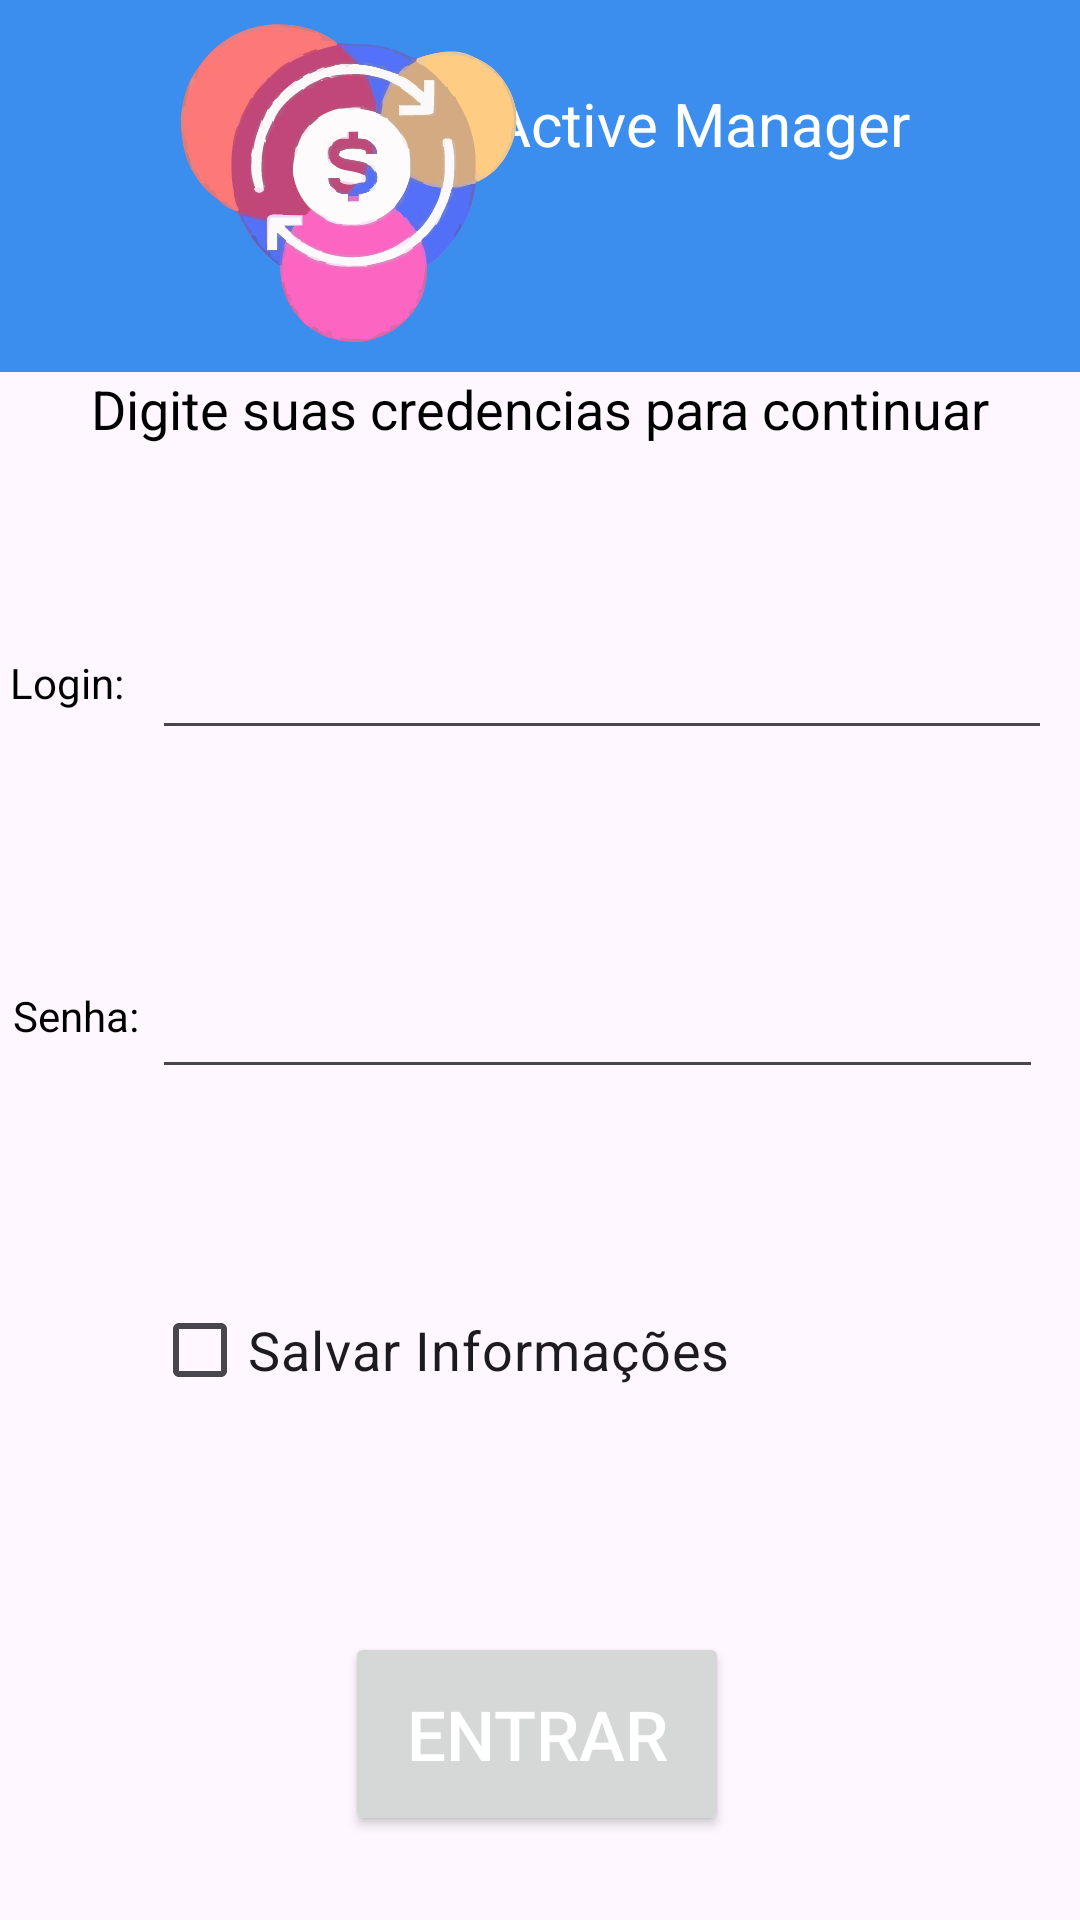

This screen was rendered from an Android layout file. Write that file and the resources it references.
<!-- AndroidManifest.xml: application theme Theme.Vixi -->
<!-- res/layout/activity_main.xml -->
<?xml version="1.0" encoding="utf-8"?>
<androidx.constraintlayout.widget.ConstraintLayout xmlns:android="http://schemas.android.com/apk/res/android"
    xmlns:app="http://schemas.android.com/apk/res-auto"
    xmlns:tools="http://schemas.android.com/tools"
    android:id="@+id/listactivity"
    android:layout_width="match_parent"
    android:layout_height="match_parent"
    tools:context=".MainActivity">

    <CheckBox
        android:id="@+id/checkBox"
        android:layout_width="255dp"
        android:layout_height="76dp"
        android:layout_marginBottom="152dp"
        android:text="Salvar Informações"
        android:textSize="18dp"
        app:layout_constraintBottom_toBottomOf="parent"
        app:layout_constraintEnd_toEndOf="@+id/idsenha"
        app:layout_constraintHorizontal_bias="0.0"
        app:layout_constraintStart_toStartOf="@+id/idsenha"
        app:layout_constraintTop_toBottomOf="@+id/idsenha" />

    <EditText
        android:id="@+id/idlogin"
        android:layout_width="300dp"
        android:layout_height="51dp"
        android:layout_marginEnd="6dp"
        android:ems="10"
        android:inputType="text"
        android:text=""
        app:layout_constraintBaseline_toBaselineOf="@+id/textView4"
        app:layout_constraintEnd_toEndOf="parent"
        app:layout_constraintStart_toEndOf="@+id/textView4" />

    <TextView
        android:id="@+id/textView"
        android:layout_width="318dp"
        android:layout_height="58dp"
        android:text="Digite suas credencias para continuar"
        android:textAlignment="center"
        android:textSize="18dp"
        app:layout_constraintEnd_toEndOf="parent"
        app:layout_constraintStart_toStartOf="@+id/constraintLayout"
        app:layout_constraintTop_toBottomOf="@+id/constraintLayout" />

    <EditText
        android:id="@+id/idsenha"
        android:layout_width="297dp"
        android:layout_height="48dp"
        android:layout_marginBottom="49dp"
        android:ems="10"
        android:inputType="textPassword"
        android:text=""
        app:layout_constraintBottom_toTopOf="@+id/checkBox"
        app:layout_constraintEnd_toEndOf="@+id/idlogin"
        app:layout_constraintHorizontal_bias="0.0"
        app:layout_constraintStart_toStartOf="@+id/idlogin"
        app:layout_constraintTop_toBottomOf="@+id/textView4" />

    <Button
        android:id="@+id/button"
        android:layout_width="128dp"
        android:layout_height="68dp"
        android:layout_marginTop="56dp"
        android:onClick="entrarClicado"
        android:text="Entrar"
        android:textColor="@color/white"
        android:textSize="23dp"
        app:layout_constraintEnd_toEndOf="@+id/checkBox"
        app:layout_constraintHorizontal_bias="0.507"
        app:layout_constraintStart_toStartOf="@+id/checkBox"
        app:layout_constraintTop_toBottomOf="@+id/checkBox" />

    <androidx.constraintlayout.widget.ConstraintLayout
        android:id="@+id/constraintLayout"
        android:layout_width="0dp"
        android:layout_height="0dp"
        android:layout_marginBottom="94dp"
        android:background="#3b8eed"
        app:layout_constraintBottom_toTopOf="@+id/textView4"
        app:layout_constraintEnd_toEndOf="parent"
        app:layout_constraintStart_toStartOf="parent"
        app:layout_constraintTop_toTopOf="parent">

        <TextView
            android:id="@+id/textView2"
            android:layout_width="148dp"
            android:layout_height="69dp"
            android:layout_marginEnd="48dp"
            android:text="Active Manager"
            android:textColor="@color/white"
            android:textSize="20dp"
            app:layout_constraintBottom_toBottomOf="parent"
            app:layout_constraintEnd_toEndOf="parent"
            app:layout_constraintTop_toTopOf="parent"
            app:layout_constraintVertical_bias="0.501" />

        <ImageView
            android:id="@+id/activypng"
            android:layout_width="161dp"
            android:layout_height="143dp"
            android:src="@drawable/activymaneger_removebg_preview__1_"
            app:layout_constraintBottom_toBottomOf="parent"
            app:layout_constraintEnd_toEndOf="parent"
            app:layout_constraintHorizontal_bias="0.18"
            app:layout_constraintStart_toStartOf="parent"
            app:layout_constraintTop_toTopOf="parent"
            app:layout_constraintVertical_bias="0.507" />

    </androidx.constraintlayout.widget.ConstraintLayout>

    <TextView
        android:id="@+id/textView4"
        android:layout_width="wrap_content"
        android:layout_height="wrap_content"
        android:layout_marginEnd="6dp"
        android:layout_marginBottom="78dp"
        android:text="Login:"
        app:layout_constraintBottom_toTopOf="@+id/idsenha"
        app:layout_constraintEnd_toStartOf="@+id/idlogin"
        app:layout_constraintStart_toStartOf="parent"
        app:layout_constraintTop_toBottomOf="@+id/constraintLayout" />

    <TextView
        android:id="@+id/textView5"
        android:layout_width="wrap_content"
        android:layout_height="wrap_content"
        android:layout_marginTop="92dp"
        android:text="Senha:"
        app:layout_constraintEnd_toStartOf="@+id/idsenha"
        app:layout_constraintStart_toStartOf="parent"
        app:layout_constraintTop_toBottomOf="@+id/textView4" />

</androidx.constraintlayout.widget.ConstraintLayout>
<!-- resources referenced by this layout -->
<resources>
  <color name="white">#FFFFFFFF</color>
  <!-- drawable activymaneger_removebg_preview__1_: vector/xml drawable (drawable, 102607 chars, omitted) -->
  <style name="Theme.Vixi" parent="Base.Theme.Vixi" />
  <style name="Base.Theme.Vixi" parent="Theme.Material3.DayNight">
          
          <item name="colorPrimary">#3b8eed</item>
          <item name="colorPrimaryVariant">#3b8eed</item>
          <item name="colorOnPrimary">#a1c639</item>
          
          <item name="colorSecondary">#3b8eed</item>
          <item name="colorSecondaryVariant">#a1c639</item>
          <item name="colorOnSecondary">#a1c639</item>
          
          <item name="android:statusBarColor" tools:targetApi="l">#3b8eed</item>
          
          <item name="android:textColor">@color/black</item>
          
      </style>
  <color name="black">#FF000000</color>
</resources>
